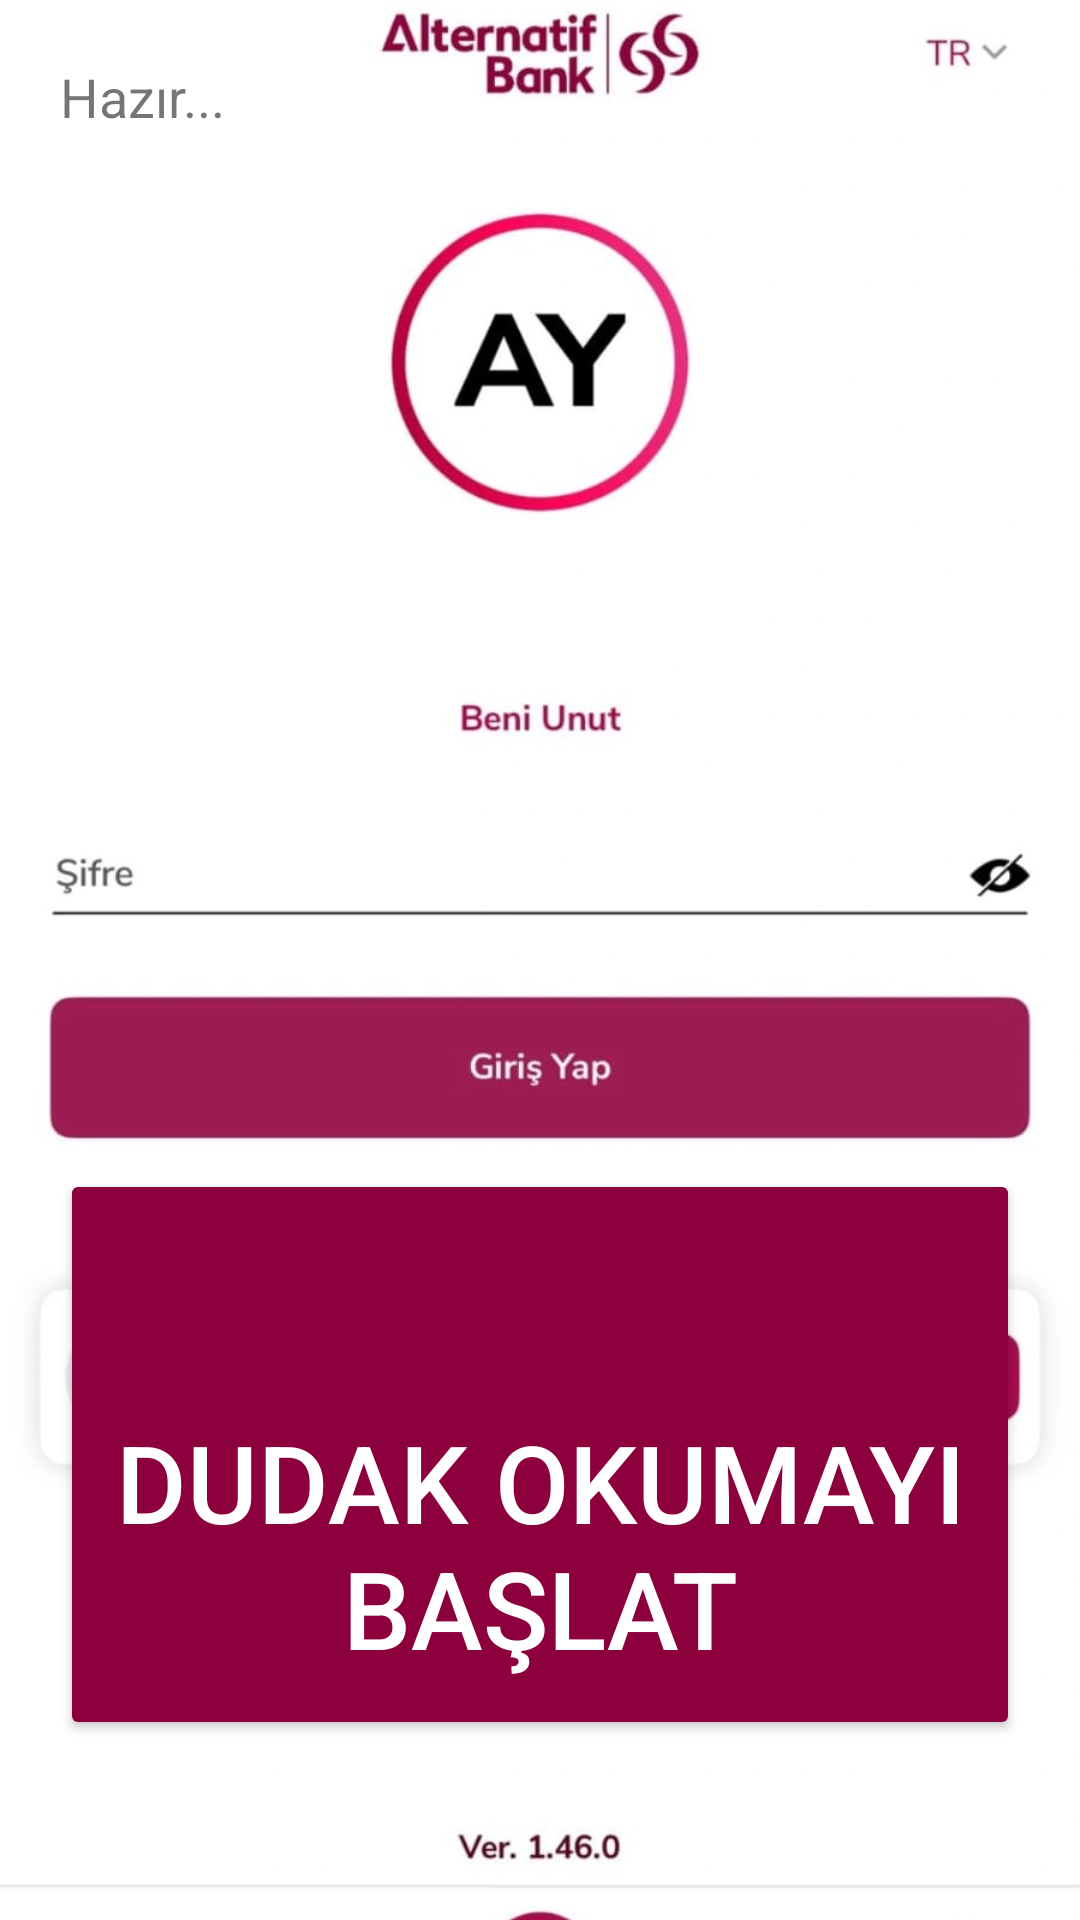

This screen was rendered from an Android layout file. Write that file and the resources it references.
<!-- AndroidManifest.xml: application theme Theme.AppCompat.Light.NoActionBar -->
<!-- res/layout/activity_main.xml -->
<?xml version="1.0" encoding="utf-8"?>
<FrameLayout xmlns:android="http://schemas.android.com/apk/res/android"
    xmlns:app="http://schemas.android.com/apk/res-auto"
    android:id="@+id/frameRoot"
    android:layout_width="match_parent"
    android:layout_height="match_parent">

    
    <ImageView
        android:id="@+id/bgImage"
        android:layout_width="match_parent"
        android:layout_height="match_parent"
        android:src="@drawable/ikk_foto"
        android:scaleType="centerCrop"
        android:contentDescription="" />

    
    <androidx.constraintlayout.widget.ConstraintLayout
        android:id="@+id/layoutRoot"
        android:layout_width="match_parent"
        android:layout_height="match_parent"
        android:padding="20dp">

        <TextView
            android:id="@+id/tvStatus"
            android:layout_width="0dp"
            android:layout_height="wrap_content"
            android:text="Hazır..."
            android:textSize="18sp"
            app:layout_constraintTop_toTopOf="parent"
            app:layout_constraintStart_toStartOf="parent"
            app:layout_constraintEnd_toEndOf="parent"/>

        <Button
            android:id="@+id/btnStart"
            android:layout_width="0dp"
            android:layout_height="wrap_content"
            android:text="Dudak okumayı başlat"
            android:textColor="@android:color/white"
            android:textSize="36sp"
            android:backgroundTint="#8C013D"
            android:paddingTop="80dp"
            android:paddingBottom="20dp"
            app:layout_constraintStart_toStartOf="parent"
            app:layout_constraintEnd_toEndOf="parent"
            app:layout_constraintBottom_toBottomOf="parent"
            android:layout_marginBottom="40dp"/>

    </androidx.constraintlayout.widget.ConstraintLayout>

</FrameLayout>
<!-- resources referenced by this layout -->
<resources>
  <!-- drawable ikk_foto: jpeg bitmap (drawable, 51527 bytes) -->
</resources>
